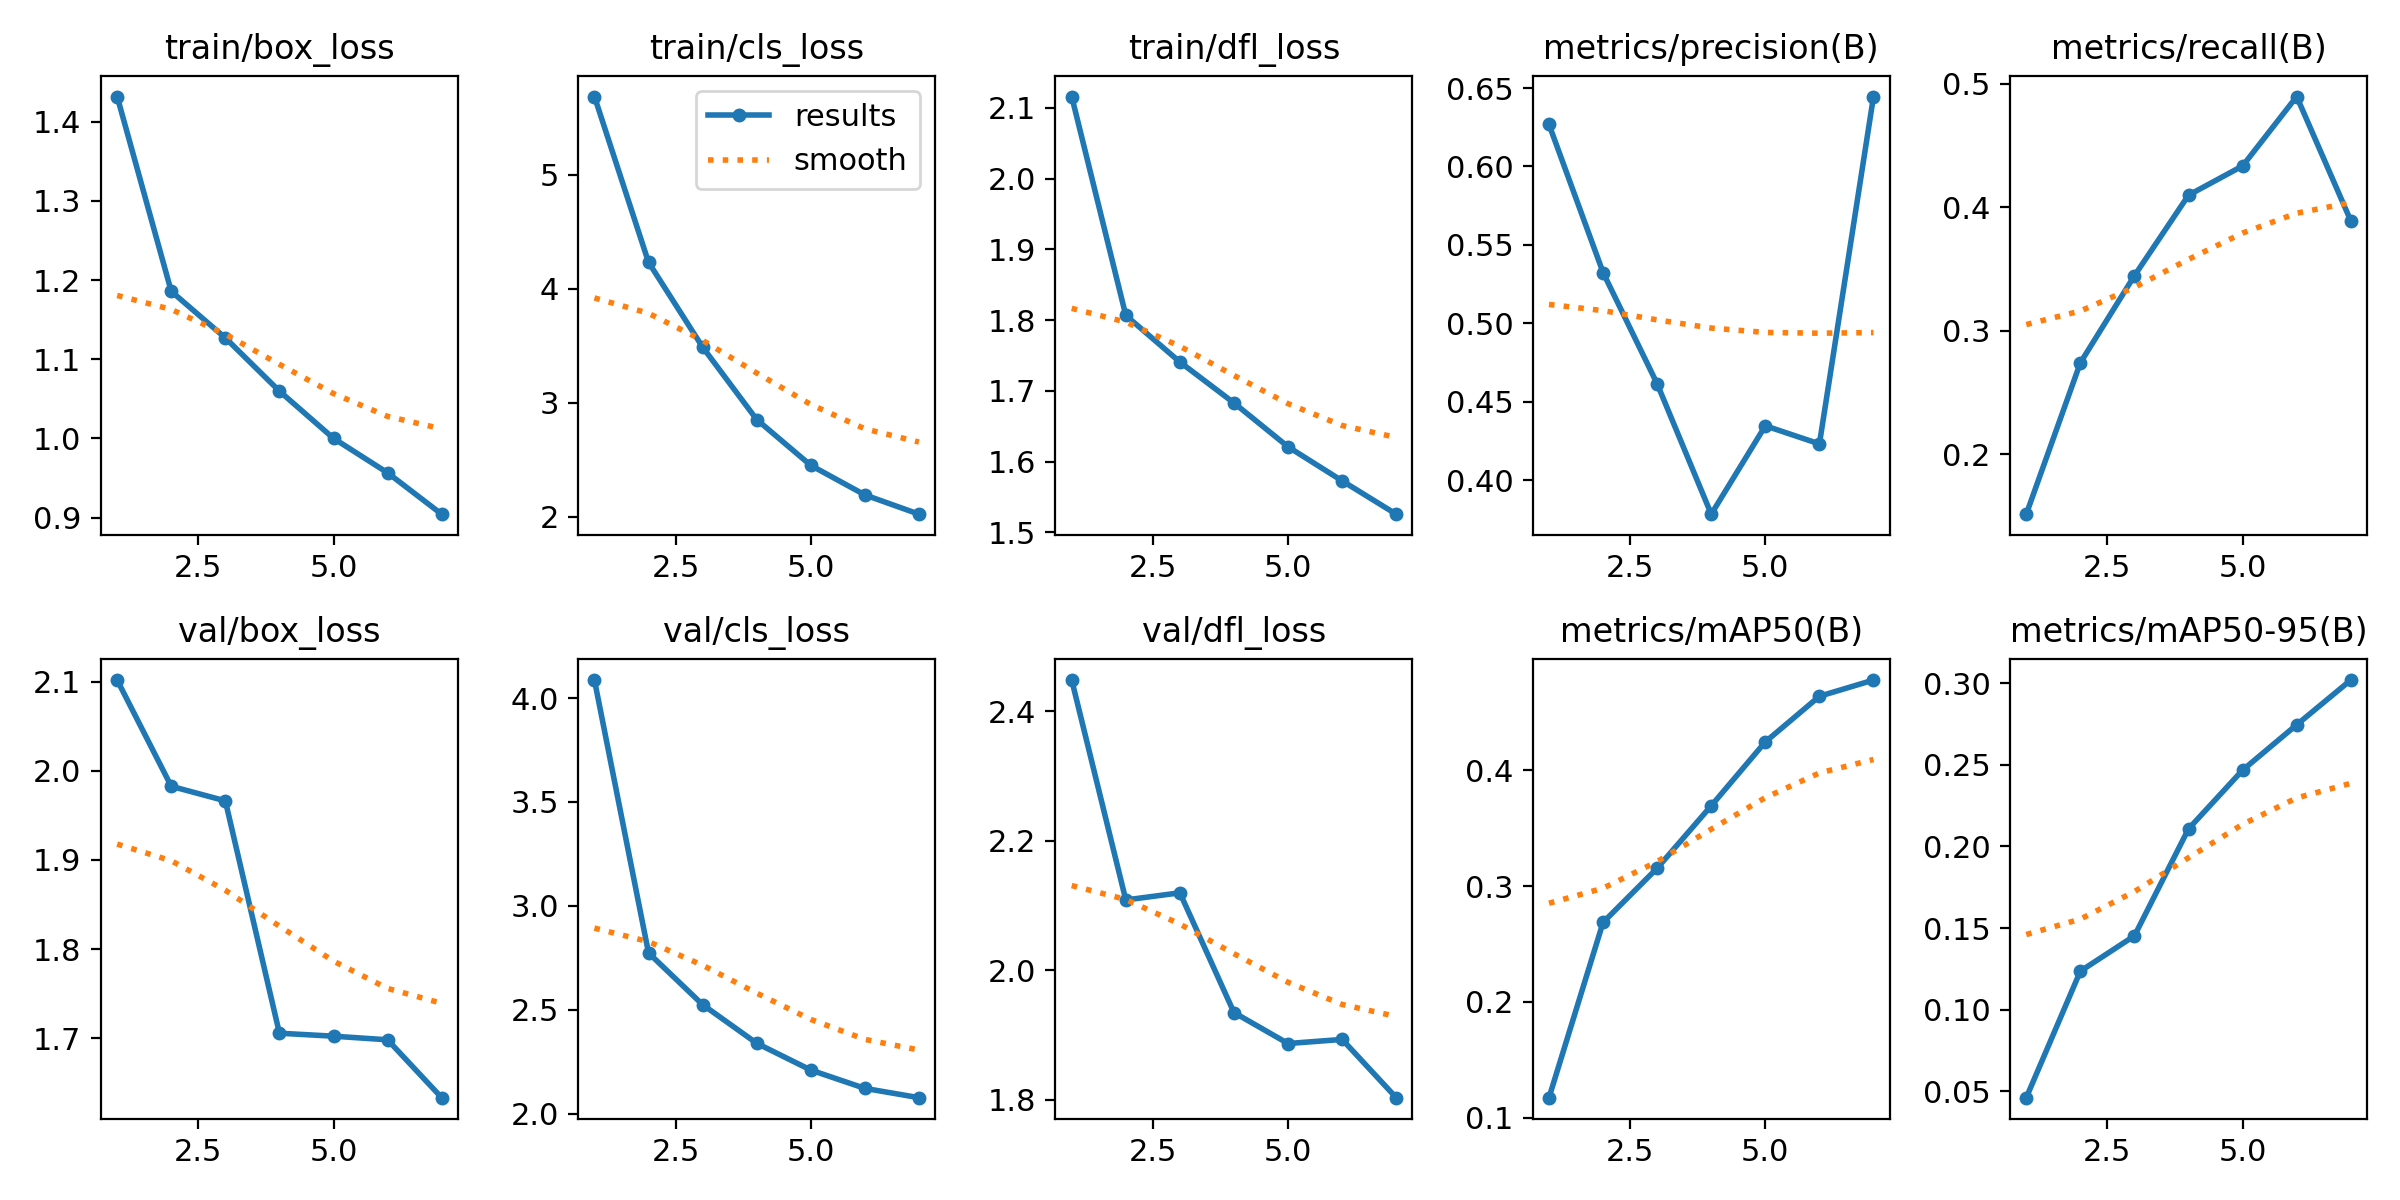

The file beside this chart, header and first rows:
epoch, time, train/box_loss, train/cls_loss, train/dfl_loss, metrics/precision(B), metrics/recall(B), metrics/mAP50(B), metrics/mAP50-95(B), val/box_loss, val/cls_loss, val/dfl_loss, lr/pg0, lr/pg1, lr/pg2
1, 349.5, 1.432, 5.686, 2.116, 0.6268, 0.1513, 0.1173, 0.04611, 2.102, 4.086, 2.448, 0.0001007, 0.0001007, 0.0001007
2, 689.9, 1.186, 4.232, 1.807, 0.5323, 0.274, 0.2687, 0.1236, 1.983, 2.774, 2.109, 0.0001731, 0.0001731, 0.0001731
3, 1032, 1.127, 3.487, 1.741, 0.4614, 0.3446, 0.3155, 0.1452, 1.966, 2.525, 2.12, 0.000217, 0.000217, 0.000217
4, 1369, 1.06, 2.851, 1.683, 0.3782, 0.4098, 0.3695, 0.2107, 1.705, 2.339, 1.935, 0.0001744, 0.0001744, 0.0001744
5, 1708, 1, 2.449, 1.621, 0.4346, 0.4335, 0.4246, 0.2467, 1.702, 2.21, 1.887, 0.0001316, 0.0001316, 0.0001316
6, 2040, 0.9566, 2.19, 1.573, 0.423, 0.4897, 0.4641, 0.2745, 1.698, 2.122, 1.893, 8.87357e-05, 8.87357e-05, 8.87357e-05
7, 2385, 0.9043, 2.021, 1.526, 0.6446, 0.3891, 0.4781, 0.3018, 1.633, 2.078, 1.803, 4.58829e-05, 4.58829e-05, 4.58829e-05
